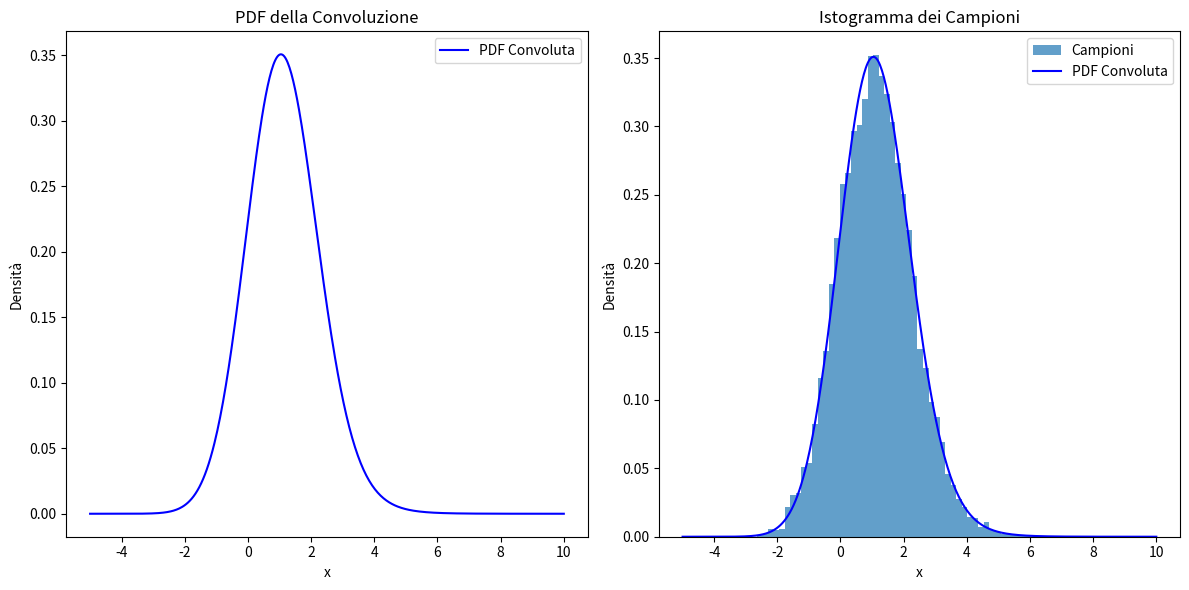

This figure's Python source:
import numpy as np
import scipy.stats as stats
import scipy.integrate as integrate
import matplotlib.pyplot as plt

# Parametri della Gaussiana e della Lognormale
mu_gauss, sigma_gauss = 0, 1  # Media e deviazione standard della Gaussiana
mu_lognorm, sigma_lognorm = 0, 0.5  # Parametri della Lognormale

# Definizione della PDF convoluta
def pdf_convolution(x):
    def integrand(t):
        gauss = stats.norm.pdf(t, mu_gauss, sigma_gauss)
        lognorm = stats.lognorm.pdf(x - t, sigma_lognorm, scale=np.exp(mu_lognorm))
        return gauss * lognorm

    # Limiti dell'integrazione
    lower_limit = -10  # Limite inferiore (ad esempio -10)
    upper_limit = 10   # Limite superiore (ad esempio 10)
    return integrate.quad(integrand, lower_limit, upper_limit)[0]

# Calcolo della PDF convoluta su un intervallo
x_values = np.linspace(-5, 10, 500)  # Intervallo di campionamento
pdf_values = np.array([pdf_convolution(x) for x in x_values])

# Calcolo della CDF dalla PDF
cdf_values = np.cumsum(pdf_values) * (x_values[1] - x_values[0])
cdf_values /= cdf_values[-1]  # Normalizzazione

# Metodo della trasformata inversa
def inverse_transform_sampling(n_samples):
    random_uniform = np.random.rand(n_samples)  # Campioni uniformi [0, 1]
    return np.interp(random_uniform, cdf_values, x_values)

# Generazione dei campioni
n_samples = 10000
samples = inverse_transform_sampling(n_samples)

# Visualizzazione
plt.figure(figsize=(12, 6))

# PDF convoluta
plt.subplot(1, 2, 1)
plt.plot(x_values, pdf_values, label="PDF Convoluta", color="blue")
plt.title("PDF della Convoluzione")
plt.xlabel("x")
plt.ylabel("Densità")
plt.legend()

# Istogramma dei campioni
plt.subplot(1, 2, 2)
plt.hist(samples, bins=50, density=True, alpha=0.7, label="Campioni")
plt.plot(x_values, pdf_values, label="PDF Convoluta", color="blue")
plt.title("Istogramma dei Campioni")
plt.xlabel("x")
plt.ylabel("Densità")
plt.legend()

plt.tight_layout()
plt.show()